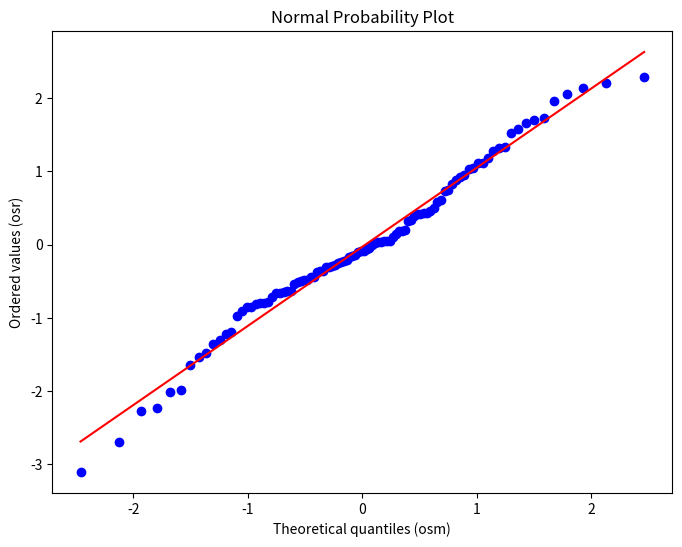
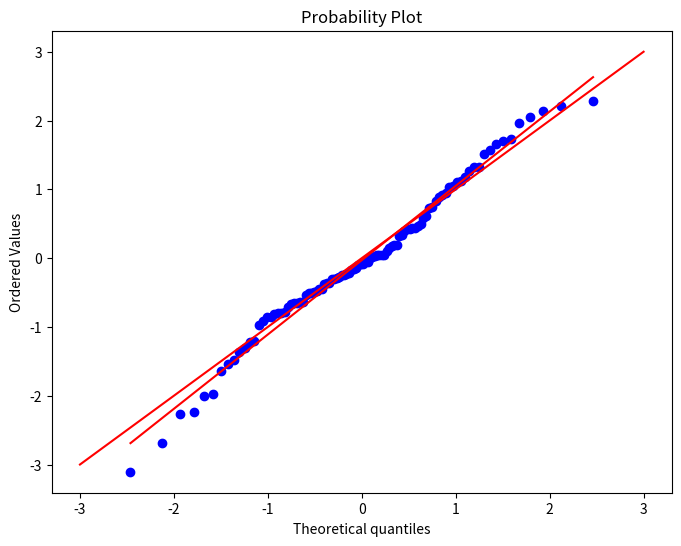

These figures' Python source, in order:
#! /usr/bin/env python3

'''
Comparison of matplotlib.pyplot vs pandas for normal probability plot.

- matplotlib.pyplot requires one line
- pandas requires three line

time -f '%e' ./pythonic_probability_plots_with_pyplot_or_pandas.py
./pythonic_probability_plots_with_pyplot_or_pandas.py
'''


import matplotlib.pyplot as plt
import scipy.stats as stats
import pandas as pd
import numpy as np


figure_width_height = (8, 6)
x_axis_label = 'Theoretical quantiles (osm)'
y_axis_label = 'Ordered values (osr)'
axes_title = 'Normal Probability Plot'

# Generate the data
y = np.random.normal(0, 1, 100)
x = list(range(100))

# matplotlib.pyplot
fig = plt.figure(figsize=figure_width_height)
ax = fig.add_subplot(111)
(osm, osr), (slope, intercept, r) = stats.probplot(y, plot=ax, fit=True)
ax.set_title(axes_title)
ax.set_xlabel(x_axis_label)
ax.set_ylabel(y_axis_label)

# pandas.plot.scatter
df = pd.DataFrame.from_dict({x_axis_label: osm,
                             y_axis_label: osr})
fig = plt.figure(figsize=figure_width_height)
ax = fig.add_subplot(111)
ax = df.plot.scatter(
    x=x_axis_label,
    y=y_axis_label,
    title=axes_title,
    ax=ax
)
(osm, osr), (slope, intercept, r) = stats.probplot(y, plot=ax, fit=True)
ax.plot([-3, 3], [-3, 3], 'r-')
